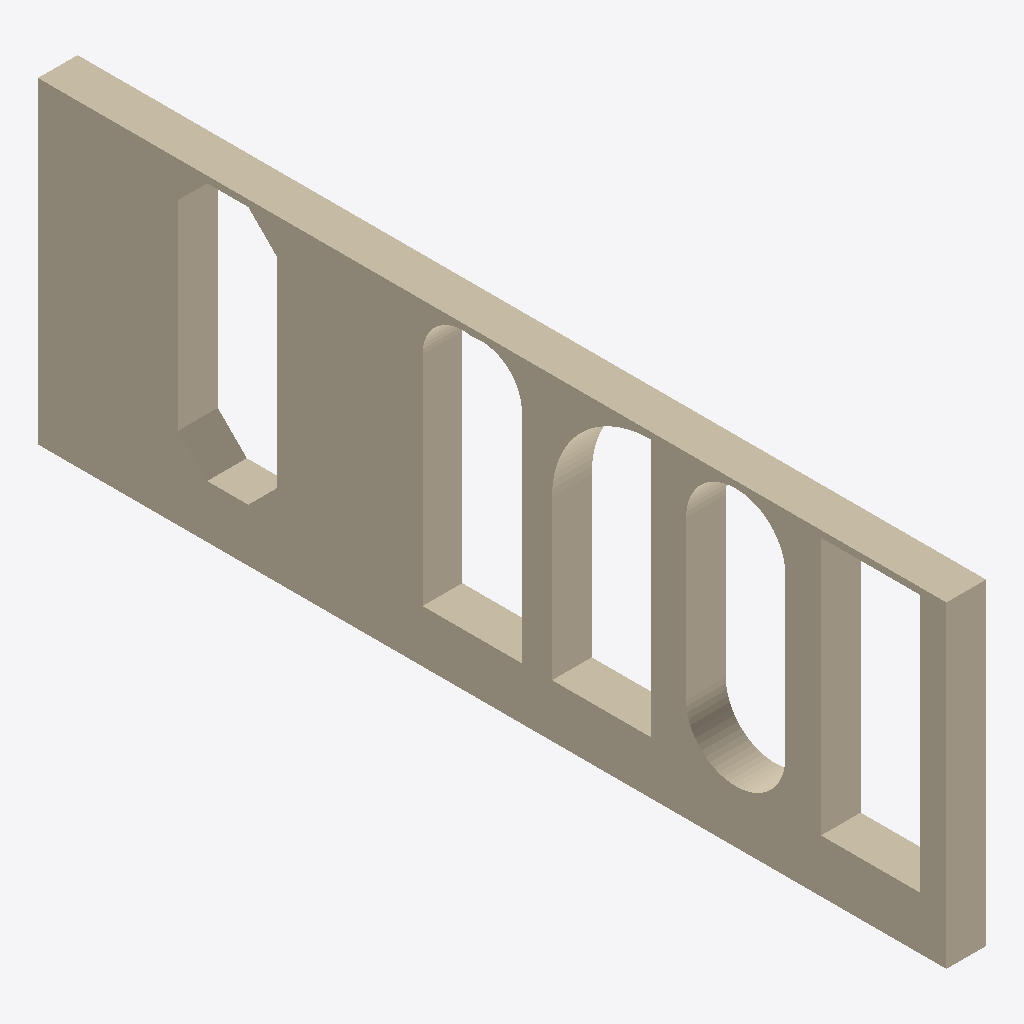
Isometric view of an IFC building model (IFC-SPF (STEP), schema IFC2X3, length unit millimetre), seen from the south-west, elements coloured by IFC class: 1 wall (beige).
Extent 0.3 m × 6.9 m × 2.4 m (x, y, z). Elements (1): 1 IfcWallStandardCase.

HEADER;
FILE_DESCRIPTION(('IFC2x3 Coordination View','Simple Space File'),'2;1');
FILE_NAME('SimpleWall.ifc','2008-11-20T16:25:57',('anon'),('Anon Consulting','Projects'),'Eurostep IFC Toolbox - 1.0','AutoCAD Architecture 2009 Build 5.7.68.0','Contains Validation errors');
FILE_SCHEMA(('IFC2X3'));
ENDSEC;
DATA;
#25=IFCPROJECT('2aOTx5XbD4fPl6azreMFDz',#24,'wewewew','','','oneopening',$,(#5,#10),#19);
#30=IFCBUILDING('2k0ECIIqD5bhpSo9m8ivUo',#24,'oneopening','','',#35,$,$,.ELEMENT.,0.0,0.0,#31);
#41=IFCWALLSTANDARDCASE('97VOzB2oqKW000000002XS',#24,'WALL | Standard(1)','','',#47,#76,$);
ENDSEC;
